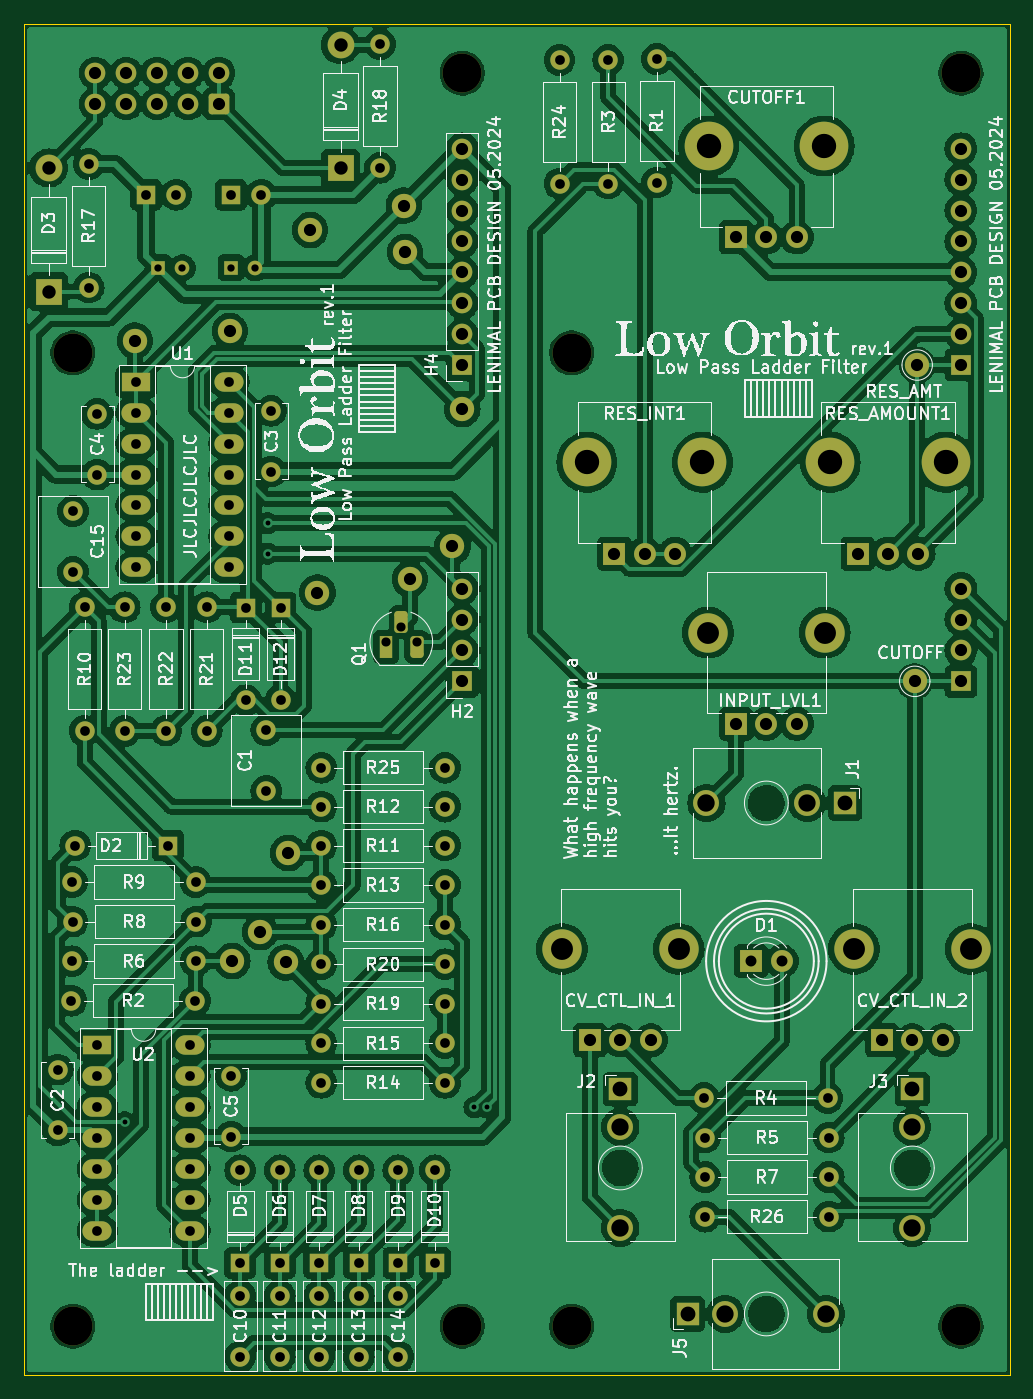
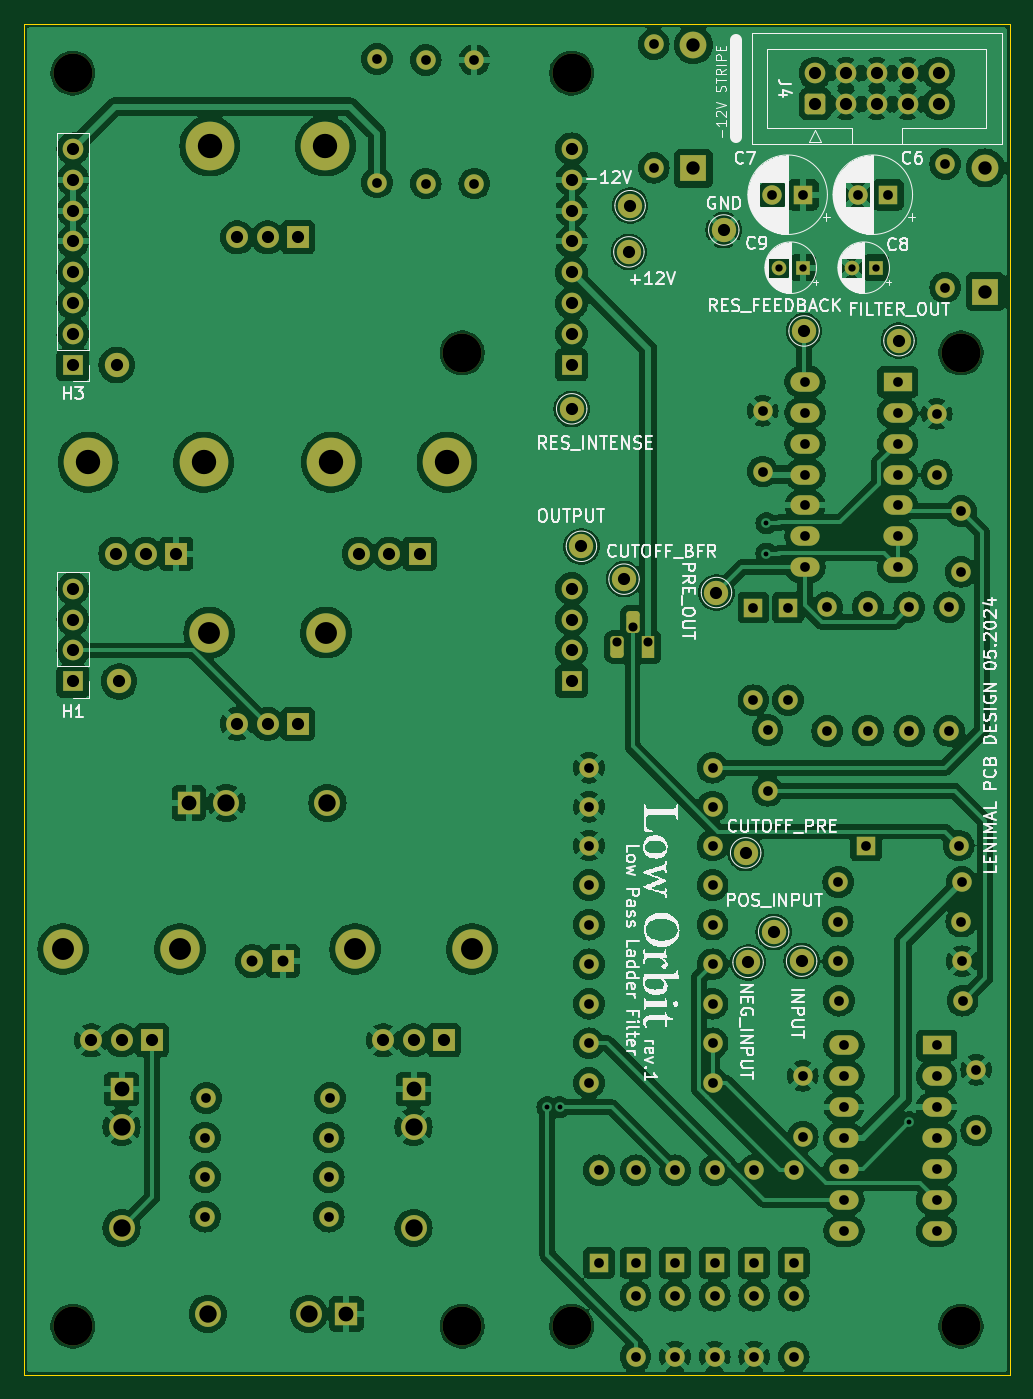
Circuit board: 11 layer files. Board 81.0 x 111.0 mm.
- bottom_copper: low-orbit-B_Cu.gbr (377609 bytes)
- bottom_mask: low-orbit-B_Mask.gbr (10038 bytes)
- paste: low-orbit-B_Paste.gbr (456 bytes)
- bottom_silk: low-orbit-B_Silkscreen.gbr (109404 bytes)
- outline: low-orbit-Edge_Cuts.gbr (610 bytes)
- top_copper: low-orbit-F_Cu.gbr (369328 bytes)
- top_mask: low-orbit-F_Mask.gbr (10038 bytes)
- paste: low-orbit-F_Paste.gbr (456 bytes)
- top_silk: low-orbit-F_Silkscreen.gbr (226648 bytes)
- drill: low-orbit-NPTH.drl (439 bytes)
- drill: low-orbit-PTH.drl (4201 bytes)

=== bottom_copper: low-orbit-B_Cu.gbr (377609 bytes, source omitted) ===
=== bottom_mask: low-orbit-B_Mask.gbr (10038 bytes, source omitted) ===
=== paste: low-orbit-B_Paste.gbr ===
%TF.GenerationSoftware,KiCad,Pcbnew,8.0.2-1*%
%TF.CreationDate,2024-05-20T21:15:53+02:00*%
%TF.ProjectId,low-orbit,6c6f772d-6f72-4626-9974-2e6b69636164,rev?*%
%TF.SameCoordinates,Original*%
%TF.FileFunction,Paste,Bot*%
%TF.FilePolarity,Positive*%
%FSLAX46Y46*%
G04 Gerber Fmt 4.6, Leading zero omitted, Abs format (unit mm)*
G04 Created by KiCad (PCBNEW 8.0.2-1) date 2024-05-20 21:15:53*
%MOMM*%
%LPD*%
G01*
G04 APERTURE LIST*
G04 APERTURE END LIST*
M02*

=== bottom_silk: low-orbit-B_Silkscreen.gbr (109404 bytes, source omitted) ===
=== outline: low-orbit-Edge_Cuts.gbr ===
%TF.GenerationSoftware,KiCad,Pcbnew,8.0.2-1*%
%TF.CreationDate,2024-05-20T21:15:53+02:00*%
%TF.ProjectId,low-orbit,6c6f772d-6f72-4626-9974-2e6b69636164,rev?*%
%TF.SameCoordinates,Original*%
%TF.FileFunction,Profile,NP*%
%FSLAX46Y46*%
G04 Gerber Fmt 4.6, Leading zero omitted, Abs format (unit mm)*
G04 Created by KiCad (PCBNEW 8.0.2-1) date 2024-05-20 21:15:53*
%MOMM*%
%LPD*%
G01*
G04 APERTURE LIST*
%TA.AperFunction,Profile*%
%ADD10C,0.100000*%
%TD*%
G04 APERTURE END LIST*
D10*
X50000000Y-50000000D02*
X131000000Y-50000000D01*
X131000000Y-161000000D01*
X50000000Y-161000000D01*
X50000000Y-50000000D01*
M02*

=== top_copper: low-orbit-F_Cu.gbr (369328 bytes, source omitted) ===
=== top_mask: low-orbit-F_Mask.gbr (10038 bytes, source omitted) ===
=== paste: low-orbit-F_Paste.gbr ===
%TF.GenerationSoftware,KiCad,Pcbnew,8.0.2-1*%
%TF.CreationDate,2024-05-20T21:15:53+02:00*%
%TF.ProjectId,low-orbit,6c6f772d-6f72-4626-9974-2e6b69636164,rev?*%
%TF.SameCoordinates,Original*%
%TF.FileFunction,Paste,Top*%
%TF.FilePolarity,Positive*%
%FSLAX46Y46*%
G04 Gerber Fmt 4.6, Leading zero omitted, Abs format (unit mm)*
G04 Created by KiCad (PCBNEW 8.0.2-1) date 2024-05-20 21:15:53*
%MOMM*%
%LPD*%
G01*
G04 APERTURE LIST*
G04 APERTURE END LIST*
M02*

=== top_silk: low-orbit-F_Silkscreen.gbr (226648 bytes, source omitted) ===
=== drill: low-orbit-NPTH.drl ===
M48
; DRILL file {KiCad 8.0.2-1} date 2024-05-20T21:15:58+0200
; FORMAT={-:-/ absolute / metric / decimal}
; #@! TF.CreationDate,2024-05-20T21:15:58+02:00
; #@! TF.GenerationSoftware,Kicad,Pcbnew,8.0.2-1
; #@! TF.FileFunction,NonPlated,1,2,NPTH
FMAT,2
METRIC
; #@! TA.AperFunction,NonPlated,NPTH,ComponentDrill
T1C3.200
%
G90
G05
T1
X54.0Y-77.0
X54.0Y-157.0
X86.0Y-54.0
X86.0Y-157.0
X95.0Y-77.0
X95.0Y-157.0
X127.0Y-54.0
X127.0Y-157.0
M30

=== drill: low-orbit-PTH.drl ===
M48
; DRILL file {KiCad 8.0.2-1} date 2024-05-20T21:15:58+0200
; FORMAT={-:-/ absolute / metric / decimal}
; #@! TF.CreationDate,2024-05-20T21:15:58+02:00
; #@! TF.GenerationSoftware,Kicad,Pcbnew,8.0.2-1
; #@! TF.FileFunction,Plated,1,2,PTH
FMAT,2
METRIC
; #@! TA.AperFunction,Plated,PTH,ViaDrill
T1C0.400
; #@! TA.AperFunction,Plated,PTH,ComponentDrill
T2C0.600
; #@! TA.AperFunction,Plated,PTH,ComponentDrill
T3C0.750
; #@! TA.AperFunction,Plated,PTH,ComponentDrill
T4C0.800
; #@! TA.AperFunction,Plated,PTH,ComponentDrill
T5C0.900
; #@! TA.AperFunction,Plated,PTH,ComponentDrill
T6C1.000
; #@! TA.AperFunction,Plated,PTH,ComponentDrill
T7C1.100
; #@! TA.AperFunction,Plated,PTH,ComponentDrill
T8C1.220
; #@! TA.AperFunction,Plated,PTH,ComponentDrill
T9C1.420
; #@! TA.AperFunction,Plated,PTH,ComponentDrill
T10C1.430
; #@! TA.AperFunction,Plated,PTH,ComponentDrill
T11C1.800
; #@! TA.AperFunction,Plated,PTH,ComponentDrill
T12C2.000
%
G90
G05
T1
X58.25Y-140.25
X70.0Y-91.0
X70.0Y-93.5
X87.0Y-139.0
X88.0Y-139.0
T2
X61.0Y-70.0
X63.0Y-70.0
X67.0Y-70.0
X69.0Y-70.0
T3
X79.73Y-100.77
X81.0Y-99.5
X82.27Y-100.77
T4
X52.75Y-135.92
X52.75Y-140.92
X53.87Y-130.25
X53.92Y-120.5
X53.92Y-127.0
X53.97Y-123.75
X54.0Y-90.0
X54.0Y-95.0
X54.19Y-117.5
X54.965Y-97.91
X54.965Y-108.07
X55.3Y-61.47
X55.3Y-71.63
X56.0Y-82.005
X56.0Y-87.005
X56.0Y-133.92
X56.0Y-136.46
X56.0Y-139.0
X56.0Y-141.54
X56.0Y-144.08
X56.0Y-146.62
X56.0Y-149.16
X58.25Y-97.92
X58.25Y-108.08
X59.2Y-79.38
X59.2Y-81.92
X59.2Y-84.46
X59.2Y-87.0
X59.2Y-89.54
X59.2Y-92.08
X59.2Y-94.62
X60.0Y-64.0
X61.65Y-97.89
X61.65Y-108.05
X61.81Y-117.5
X62.5Y-64.0
X63.62Y-133.92
X63.62Y-136.46
X63.62Y-139.0
X63.62Y-141.54
X63.62Y-144.08
X63.62Y-146.62
X63.62Y-149.16
X64.03Y-130.25
X64.08Y-120.5
X64.08Y-127.0
X64.13Y-123.75
X65.0Y-97.92
X65.0Y-108.08
X66.82Y-79.38
X66.82Y-81.92
X66.82Y-84.46
X66.82Y-87.0
X66.82Y-89.54
X66.82Y-92.08
X66.82Y-94.62
X67.0Y-64.0
X67.0Y-136.42
X67.0Y-141.42
X67.75Y-144.19
X67.75Y-151.81
X67.75Y-154.5
X67.75Y-159.5
X68.215Y-97.93
X68.215Y-105.55
X69.5Y-64.0
X69.9Y-108.0
X69.9Y-113.0
X70.3Y-81.755
X70.3Y-86.755
X71.0Y-144.19
X71.0Y-151.81
X71.0Y-154.5
X71.0Y-159.5
X71.065Y-97.93
X71.065Y-105.55
X74.25Y-144.19
X74.25Y-151.81
X74.25Y-154.5
X74.25Y-159.5
X74.42Y-111.1
X74.42Y-114.3
X74.42Y-117.5
X74.42Y-120.75
X74.42Y-124.0
X74.42Y-127.25
X74.42Y-130.5
X74.42Y-133.75
X74.42Y-137.0
X77.5Y-144.19
X77.5Y-151.81
X77.5Y-154.5
X77.5Y-159.5
X79.25Y-51.62
X79.25Y-61.78
X80.75Y-144.19
X80.75Y-151.81
X80.75Y-154.5
X80.75Y-159.5
X83.75Y-144.19
X83.75Y-151.81
X84.58Y-111.1
X84.58Y-114.3
X84.58Y-117.5
X84.58Y-120.75
X84.58Y-124.0
X84.58Y-127.25
X84.58Y-130.5
X84.58Y-133.75
X84.58Y-137.0
X94.0Y-52.92
X94.0Y-63.08
X98.0Y-52.92
X98.0Y-63.08
X102.0Y-52.84
X102.0Y-63.0
X105.87Y-138.25
X105.97Y-141.5
X105.97Y-144.75
X105.97Y-148.0
X116.03Y-138.25
X116.13Y-141.5
X116.13Y-144.75
X116.13Y-148.0
T5
X109.725Y-127.0
X112.265Y-127.0
T6
X55.84Y-54.0
X55.84Y-56.54
X58.38Y-54.0
X58.38Y-56.54
X59.1Y-76.0
X60.92Y-54.0
X60.92Y-56.54
X63.46Y-54.0
X63.46Y-56.54
X66.0Y-54.0
X66.0Y-56.54
X66.9Y-75.2
X67.1Y-127.0
X69.4Y-124.6
X71.5Y-127.1
X71.7Y-118.1
X73.5Y-66.9
X74.1Y-96.7
X81.2Y-64.9
X81.3Y-68.7
X81.7Y-95.6
X85.2Y-92.9
X86.0Y-60.22
X86.0Y-62.76
X86.0Y-65.3
X86.0Y-67.84
X86.0Y-70.38
X86.0Y-72.92
X86.0Y-75.46
X86.0Y-78.0
X86.0Y-81.6
X86.0Y-96.38
X86.0Y-98.92
X86.0Y-101.46
X86.0Y-104.0
X96.5Y-133.5
X98.5Y-93.5
X99.0Y-133.5
X101.0Y-93.5
X101.5Y-133.5
X103.5Y-93.5
X108.5Y-67.5
X108.5Y-107.5
X111.0Y-67.5
X111.0Y-107.5
X113.5Y-67.5
X113.5Y-107.5
X118.5Y-93.5
X120.5Y-133.5
X121.0Y-93.5
X123.0Y-133.5
X123.2Y-104.0
X123.4Y-78.0
X123.5Y-93.5
X125.5Y-133.5
X127.0Y-60.22
X127.0Y-62.76
X127.0Y-65.3
X127.0Y-67.84
X127.0Y-70.38
X127.0Y-72.92
X127.0Y-75.46
X127.0Y-78.0
X127.0Y-96.38
X127.0Y-98.92
X127.0Y-101.46
X127.0Y-104.0
T7
X52.0Y-61.8
X52.0Y-71.96
X76.0Y-51.67
X76.0Y-61.83
T8
X99.0Y-137.52
X104.52Y-156.0
X117.48Y-114.0
X123.0Y-137.52
T9
X99.0Y-140.62
X107.62Y-156.0
X114.38Y-114.0
X123.0Y-140.62
T10
X99.0Y-148.92
X106.08Y-114.0
X115.92Y-156.0
X123.0Y-148.92
T11
X94.2Y-126.0
X103.8Y-126.0
X106.2Y-100.0
X115.8Y-100.0
X118.2Y-126.0
X127.8Y-126.0
T12
X96.25Y-86.0
X105.75Y-86.0
X106.25Y-60.0
X115.75Y-60.0
X116.25Y-86.0
X125.75Y-86.0
M30
